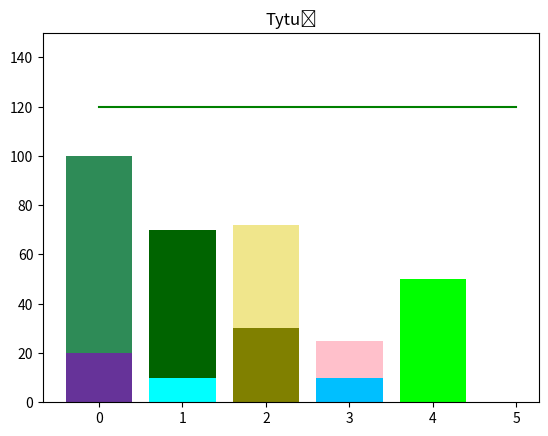

Recreate this plot in Python.
import numpy as np
import pandas as pd
import matplotlib.pyplot as plt
from matplotlib import cm
from matplotlib.ticker import LinearLocator, FormatStrFormatter
from mpl_toolkits.mplot3d.axes3d import get_test_data
import seaborn as sns

wartosci1 = [20, 10, 30, 10, 50]
wartosci2 = [80, 60, 42, 15, 0]
nazwy = [0, 1, 2, 3, 4]
colors1 = ['rebeccapurple', 'cyan', 'olive', 'deepskyblue', 'lime']
colors2 = ['seagreen', 'darkgreen', 'khaki', 'pink']
plt.bar(nazwy, wartosci1, color=colors1)
plt.bar(nazwy, wartosci2, color=colors2, bottom=wartosci1)
plt.plot([x for x in range(0, 6)], [120 for x in range(6)], color='green')
plt.yticks([0, 20, 40, 60, 80, 100, 120, 140])
plt.ylim(0, 150)
plt.title('Tytuł')

plt.savefig('obraz30.png')
plt.show()